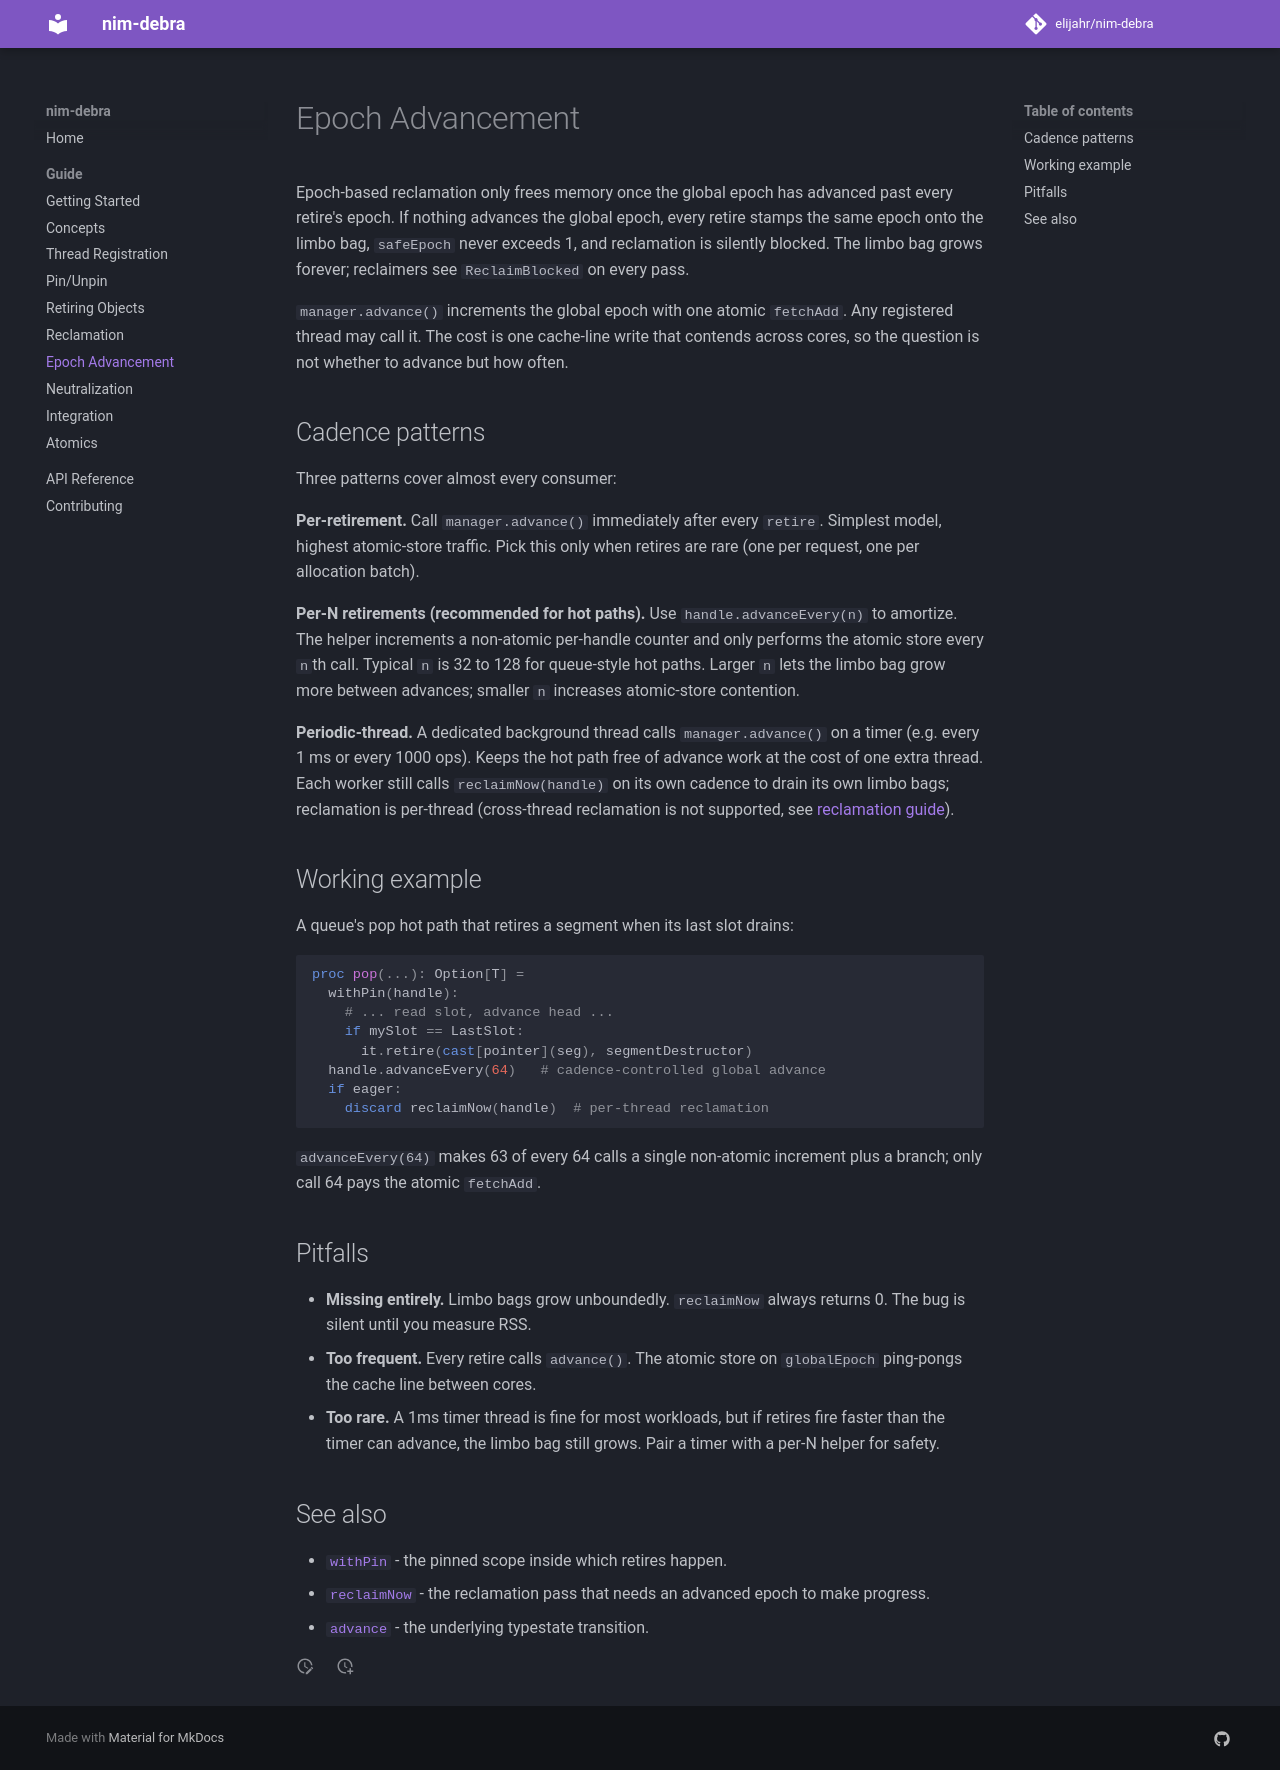

repository: elijahr/nim-debra · page: 0.11.0/guide/epoch-advancement/index.html · generator: mkdocs

# Epoch Advancement

Epoch-based reclamation only frees memory once the global epoch has advanced
past every retire's epoch. If nothing advances the global epoch, every retire
stamps the same epoch onto the limbo bag, `safeEpoch` never exceeds 1, and
reclamation is silently blocked. The limbo bag grows forever; reclaimers see
`ReclaimBlocked` on every pass.

`manager.advance()` increments the global epoch with one atomic `fetchAdd`.
Any registered thread may call it. The cost is one cache-line write that
contends across cores, so the question is not whether to advance but how
often.

## Cadence patterns

Three patterns cover almost every consumer:

**Per-retirement.** Call `manager.advance()` immediately after every
`retire`. Simplest model, highest atomic-store traffic. Pick this only when
retires are rare (one per request, one per allocation batch).

**Per-N retirements (recommended for hot paths).** Use
`handle.advanceEvery(n)` to amortize. The helper increments a non-atomic
per-handle counter and only performs the atomic store every `n`th call.
Typical `n` is 32 to 128 for queue-style hot paths. Larger `n` lets the
limbo bag grow more between advances; smaller `n` increases atomic-store
contention.

**Periodic-thread.** A dedicated background thread calls
`manager.advance()` on a timer (e.g. every 1 ms or every 1000 ops). Keeps
the hot path free of advance work at the cost of one extra thread. Each
worker still calls `reclaimNow(handle)` on its own cadence to drain its own
limbo bags; reclamation is per-thread (cross-thread reclamation is not
supported, see [reclamation guide](reclamation.md)).

## Working example

A queue's pop hot path that retires a segment when its last slot drains:

```nim
proc pop(...): Option[T] =
  withPin(handle):
    # ... read slot, advance head ...
    if mySlot == LastSlot:
      it.retire(cast[pointer](seg), segmentDestructor)
  handle.advanceEvery(64)   # cadence-controlled global advance
  if eager:
    discard reclaimNow(handle)  # per-thread reclamation
```

`advanceEvery(64)` makes 63 of every 64 calls a single non-atomic
increment plus a branch; only call 64 pays the atomic `fetchAdd`.

## Pitfalls

- **Missing entirely.** Limbo bags grow unboundedly. `reclaimNow` always
  returns 0. The bug is silent until you measure RSS.
- **Too frequent.** Every retire calls `advance()`. The atomic store on
  `globalEpoch` ping-pongs the cache line between cores.
- **Too rare.** A 1ms timer thread is fine for most workloads, but if
  retires fire faster than the timer can advance, the limbo bag still
  grows. Pair a timer with a per-N helper for safety.

## See also

- [`withPin`](pin-unpin.md) - the pinned scope inside which retires happen.
- [`reclaimNow`](reclamation.md) - the reclamation pass that needs an
  advanced epoch to make progress.
- [`advance`](../api.md) - the underlying typestate transition.
